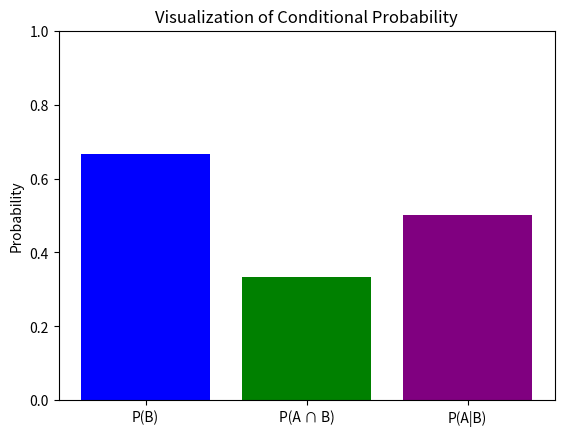

This chart was generated by the following Python code:
import matplotlib.pyplot as plt

# Define the sample space of a six-sided die
sample_space = [1, 2, 3, 4, 5, 6]

# Define events
A = {2, 4, 6}  # Even numbers
B = {3, 4, 5, 6}  # Numbers greater than 2
A_and_B = A & B  # Intersection of A and B

# Probabilities
P_B = len(B) / len(sample_space)  # Probability of B
P_A_given_B = len(A_and_B) / len(B)  # Conditional probability P(A|B)

# Data for plotting
labels = ['P(B)', 'P(A ∩ B)', 'P(A|B)']
values = [P_B, len(A_and_B) / len(sample_space), P_A_given_B]

# Create the bar plot
plt.bar(labels, values, color=['blue', 'green', 'purple'])
plt.title('Visualization of Conditional Probability')
plt.ylim(0, 1)
plt.ylabel('Probability')
plt.show()